Photos from the image-classification dataset "grape_data" in the GitHub repository zs1314/Smart-grape-platform. Its 11 classes are: Auxerrois grape, Cabernet Franc grape, Cabernet Sauvignon grape, Chardonnay grape, Merlot grape, Muller Thurgau grape, Pinot Noir grape, Riesling grape, Sauvignon Blanc grape, Syrah grape, Tempranillo grape.

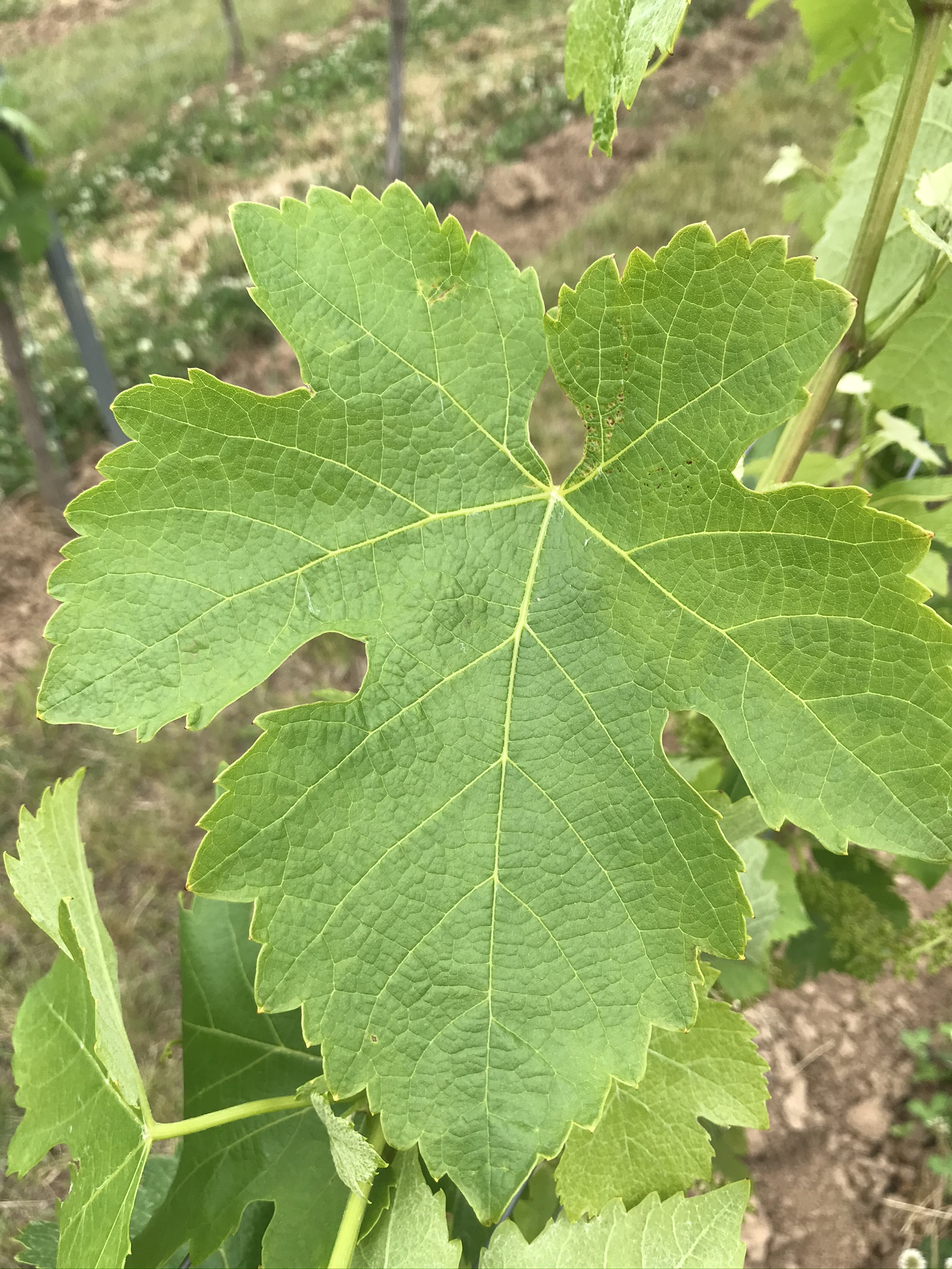
Label: Syrah grape

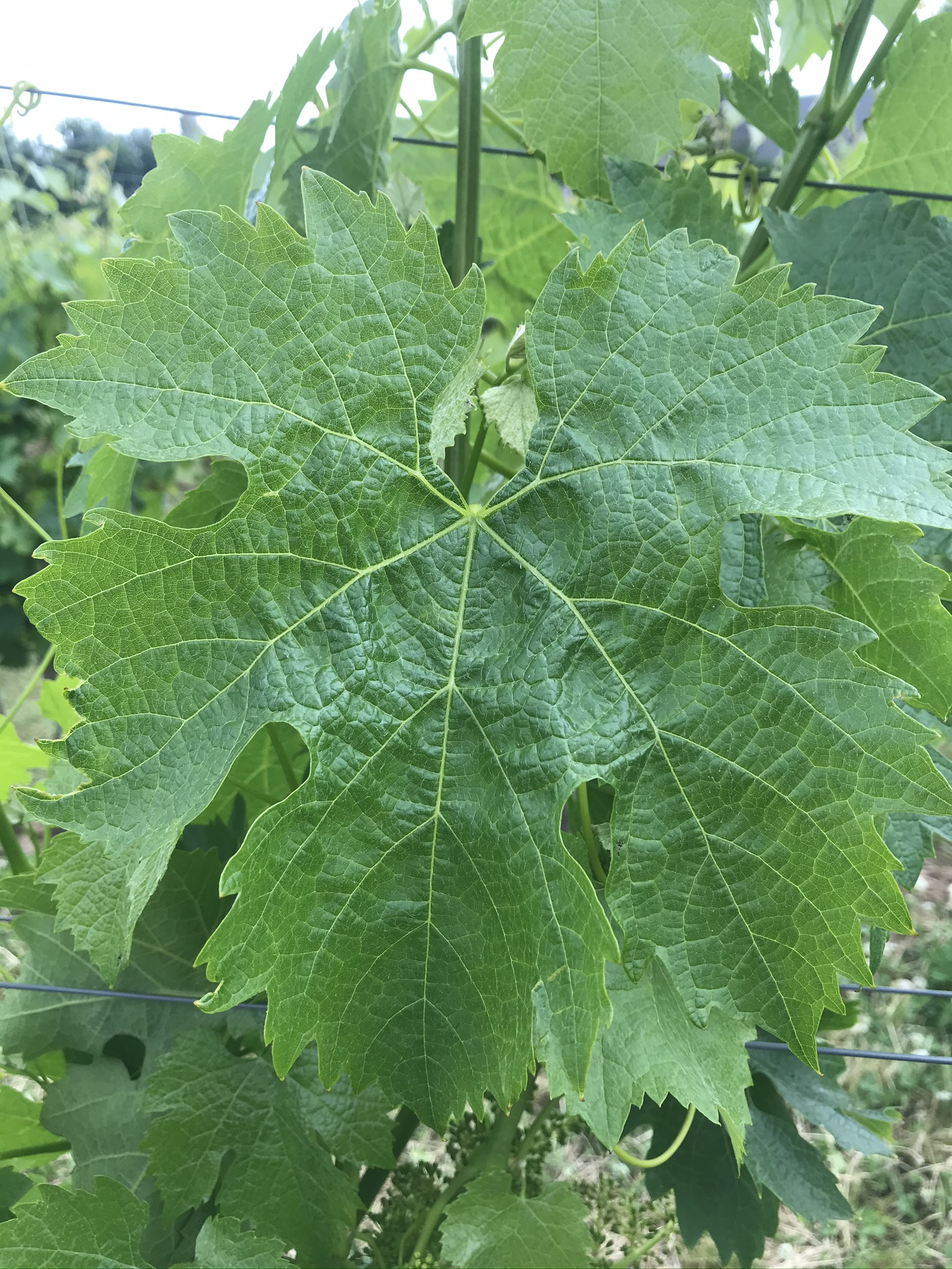
Label: Merlot grape

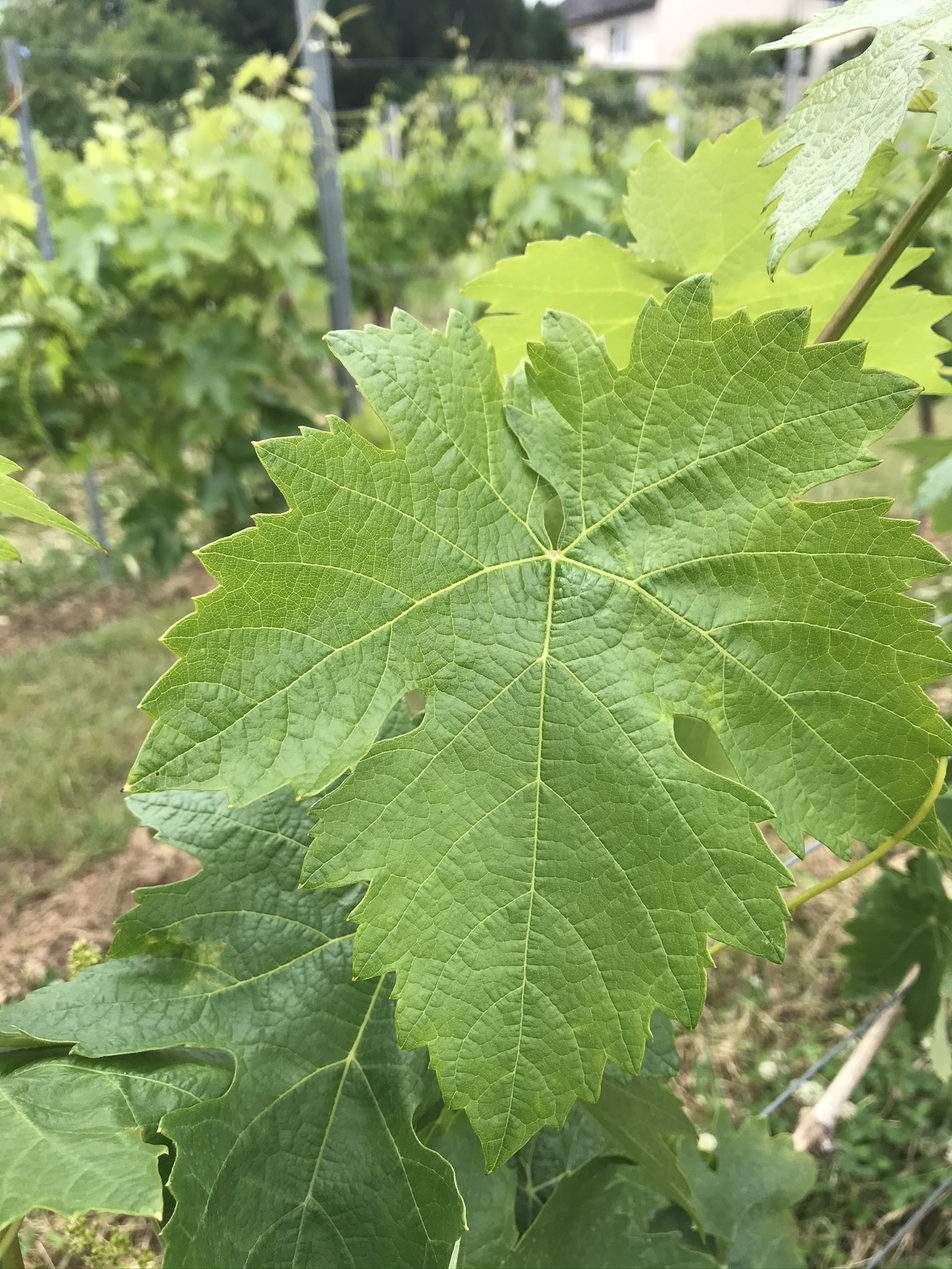
Label: Tempranillo grape

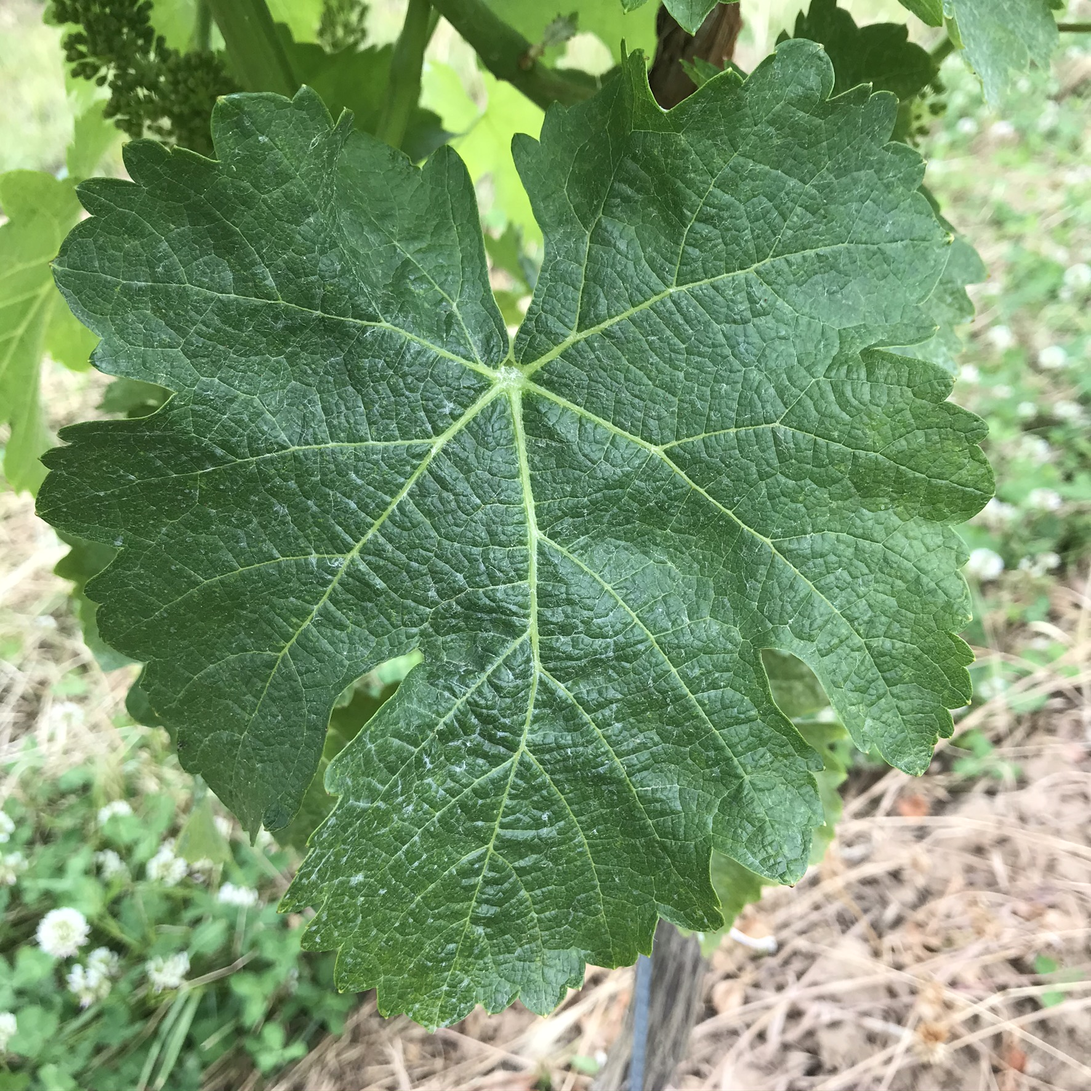
Label: Sauvignon Blanc grape

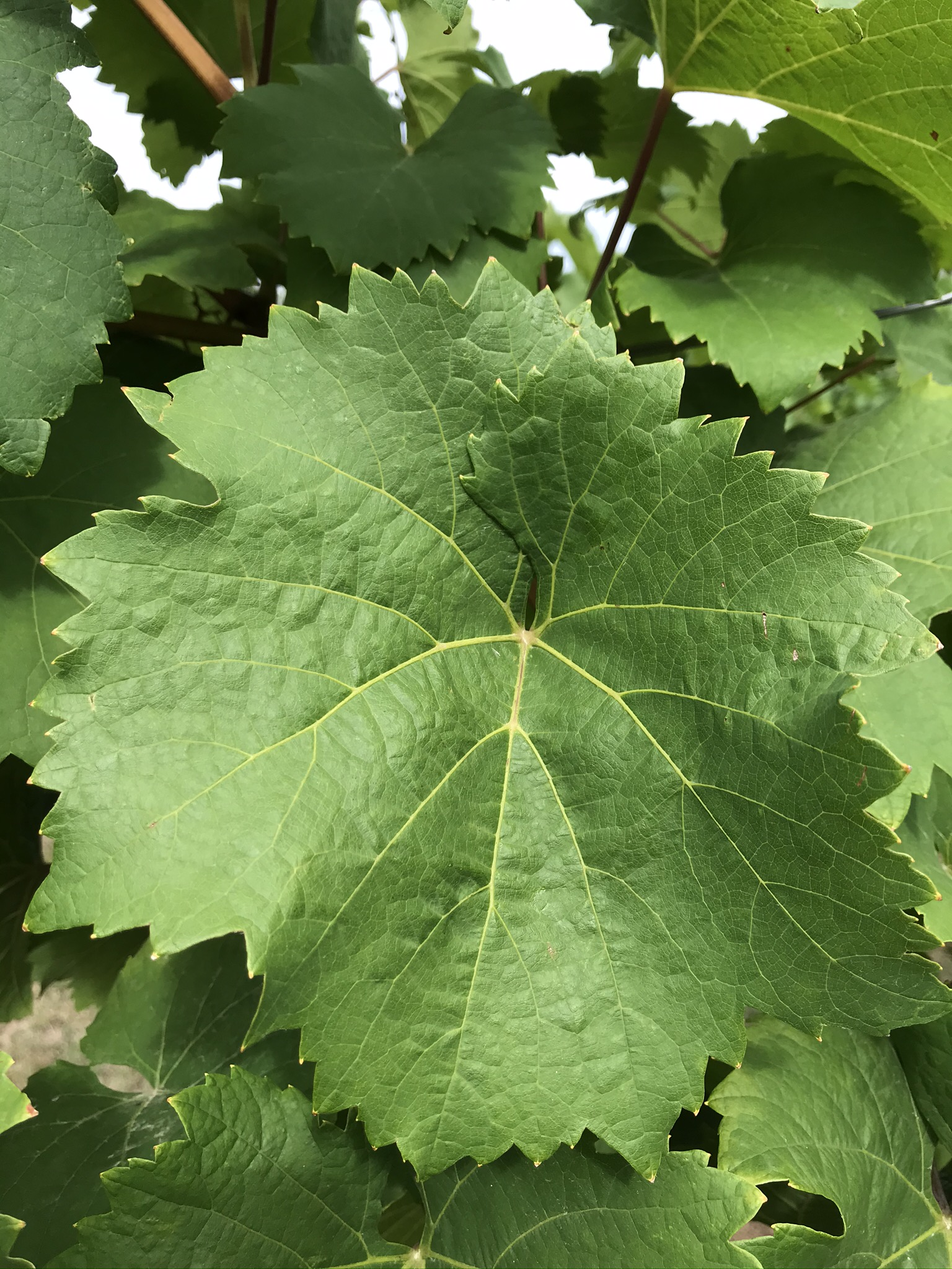
Label: Riesling grape

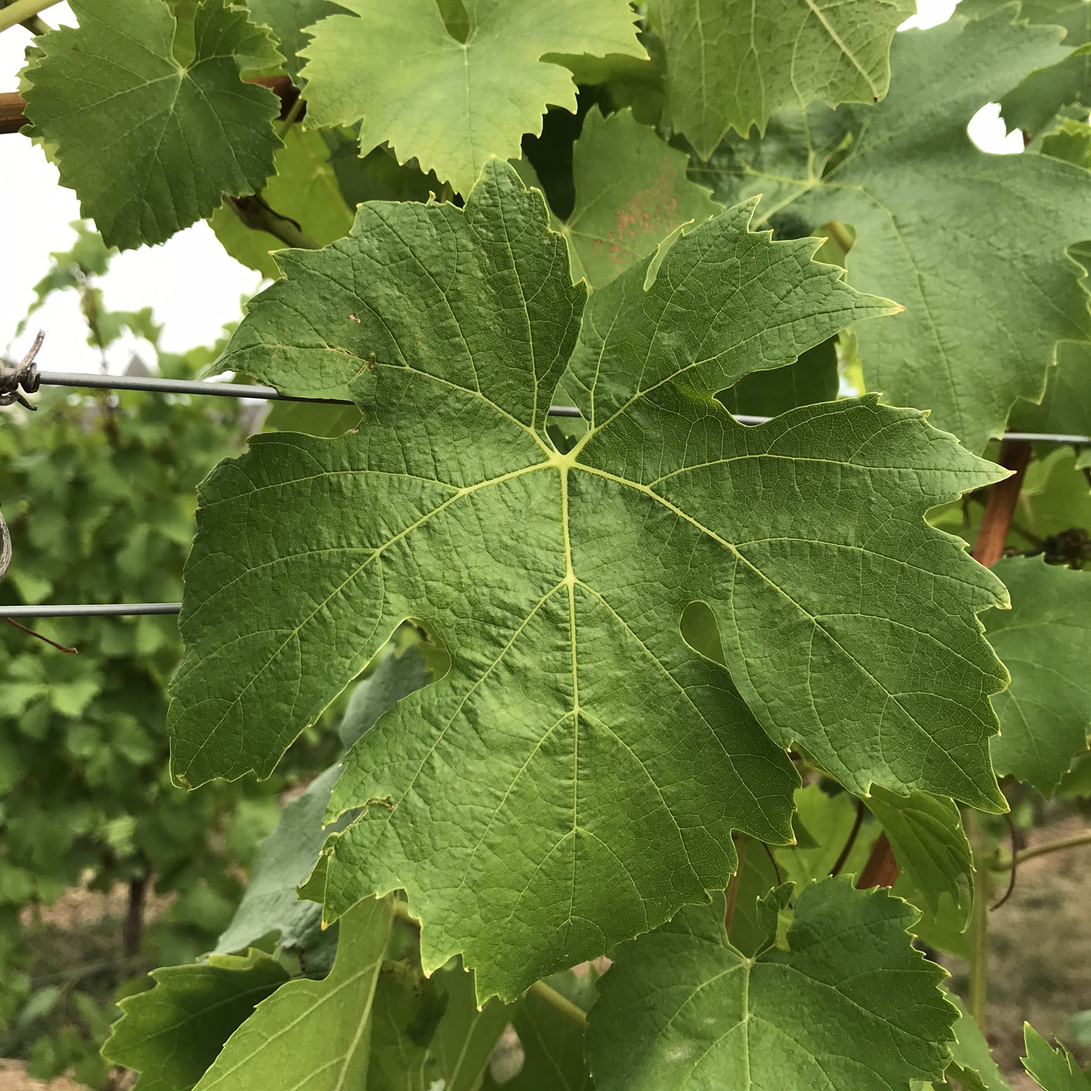
Label: Muller Thurgau grape
